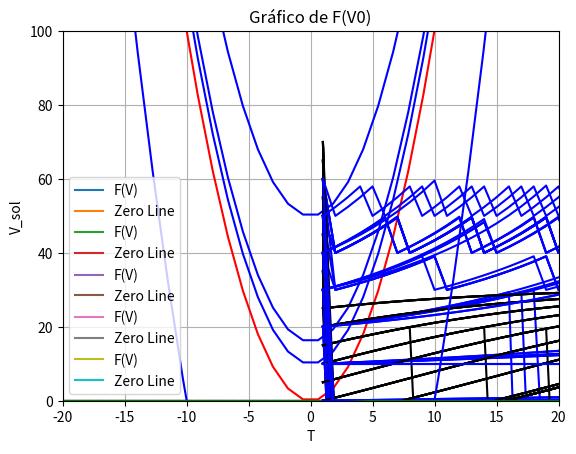

Python code for this plot:
import numpy as np
import matplotlib.pyplot as plt
from scipy.optimize import fsolve
import pandas as pd
c= 10 #capacitancia 
g = 19 #conductancia
gNa = 74 #conductancia de Na
E = -67#potencial de equilibrio de membrana
ENa = 60 #potencial de equilibrio de Na
V12 = 1.5 #voltaje medio de apertura del canal de Na
k = 16 #Delta voltaje para apertura del canal de Na
V = np.linspace(-60, 60, 100)
n = 1 / (1 + np.exp((V12 - V) / k))
T=100
h= 0.001
def FV(I):
    FV = I - g * (V - E) - gNa * (V - ENa) * n
    return FV

I0=0
plt.plot(V, FV(I0), label='F(V)')
plt.plot(V, np.zeros(V.shape), label='Zero Line',)
plt.xlabel('V')
plt.ylabel('F(V)')
plt.title('Gráfica de la función F(V)')
plt.legend()
plt.show()

def umbral_F(umbral, reset):
    for V0 in range(-70, 71, 5):
        V_sol0 = np.zeros(T)
        V_sol0[0] = V0

        for cn in range(T - 1):
            n = 1 / (1 + np.exp((V12 - V_sol0[cn]) / k))
            FVcn = I0 - g * (V_sol0[cn] - E) - gNa * (V_sol0[cn] - ENa) * n
            V_sol0[cn + 1] = V_sol0[cn] + h * FVcn
            if V_sol0[cn + 1] > umbral:
                V_sol0[cn + 1] = reset
# 
        plt.plot(range(1, T + 1), V_sol0, "k")
    plt.xlabel("T")
    plt.ylabel("V_sol")
    plt.show()


#Llamamos a la funcion
U0= 30
R0= -30
umbral_F(U0, R0)


#Ahora haremos el modelos cuadratico 
def G(I):
 G = I + V**2
 return G
# Graficar FV y línea en 0
plt.plot(V, G(I0), 'r')
plt.axhline(y=0, color='b', linestyle='--') 
plt.xlabel("V")
plt.ylabel("F(V0)")
plt.title("Gráfico de F(V0)")
plt.grid(True)
plt.show()


def graficar_voltaje(I, V_umbral, V_reset):
    for V0 in range(0, 70, 10):
        V_sol = np.zeros(T)
        V_sol[0] = V0
        for cn in range(T - 1):
            FVcn = I + V_sol[cn]**2
            # V_sol4[cn + 1] = FVcn # Actualizar el valor de V_sol22 en cada itera
            V_sol[cn + 1] = V_sol[cn] + h * FVcn
            if V_sol[cn + 1] > V_umbral:
                V_sol[cn + 1] = V_reset
        plt.plot(range(1, T + 1), V_sol, "b")
    plt.xlabel("T")
    plt.ylabel("V_sol")
    plt.show()

graficar_voltaje(I0,U0,R0)


#Cambio de umbral
graficar_voltaje(I0,40,30)

I16=16
plt.plot(V, FV(I16), label='F(V)')
plt.plot(V, np.zeros(V.shape), label='Zero Line')
plt.xlabel('V')
plt.ylabel('F(V)')
plt.title('Gráfica de la función F(V)')
plt.legend()
plt.show()


U16= 30
R16= -50
umbral_F(U16, R16)

# Graficar FV y línea en 0
plt.plot(V, G(I16), 'b')
plt.axhline(y=0, color='g', linestyle='-')
plt.xlim(-20,20)
plt.ylim(0,100)
plt.xlabel("V")
plt.ylabel("F(V0)")
plt.title("Gráfico de F(V0)")
plt.grid(True)
plt.show()


#Usamos la funcion: 
graficar_voltaje(I16,U16,R16)


#Cambiamos el umbral
graficar_voltaje(I16,50,40)

I50=50
plt.plot(V, FV(I50), label='F(V)')
plt.plot(V, np.zeros(V.shape), label='Zero Line')
plt.xlabel('V')
plt.ylabel('F(V)')
plt.title('Gráfica de la función F(V)')
plt.legend()
plt.show()

#Llamamos a la funcion
U50= 30
R50= -70
umbral_F(U50, R50)


#Modelo cuadratico: 
# Graficar FV y línea en 0
plt.plot(V, G(I50), 'b')
plt.axhline(y=0, color='g', linestyle='-')
plt.xlabel("V")
plt.ylabel("F(V0)")
plt.title("Gráfico de F(V0)")
plt.grid(True)
plt.show()


#Usamos la funcion: 
graficar_voltaje(I50,U50,R50)

#Cambiamos el umbral
graficar_voltaje(I50,50,40)


I10=10
plt.plot(V, FV(I10), label='F(V)')
plt.plot(V, np.zeros(V.shape), label='Zero Line')
plt.xlabel('V')
plt.ylabel('F(V)')
plt.title('Gráfica de la función F(V)')
plt.legend()
plt.show()


#Llamamos a la funcion
U10= 20
R10= -50
umbral_F(U10, R10)

# Graficar FV y línea en 0
plt.plot(V, G(I10), 'b')
plt.axhline(y=0, color='g', linestyle='-')
plt.xlim(-20,20)
plt.ylim(0,100)
plt.xlabel("V")
plt.ylabel("F(V0)")
plt.title("Gráfico de F(V0)")
plt.grid(True)
plt.show()



#Usamos la funcion: 
graficar_voltaje(I10,U10,R10)

#Cambiamos el umbral
graficar_voltaje(I10,50,40)


In=-100
plt.plot(V, FV(In), label='F(V)')
plt.plot(V, np.zeros(V.shape), label='Zero Line')
plt.xlabel('V')
plt.ylabel('F(V)')
plt.title('Gráfica de la función F(V)')
plt.legend()
plt.show()


#Llamamos a la funcion
Un= 30
Rn= -10
umbral_F(Un, Rn)


#Modelo cuadratico: 
# Graficar FV y línea en 0
plt.plot(V, G(In), 'b')
plt.axhline(y=0, color='g', linestyle='-')
plt.xlabel("V")
plt.ylabel("F(V0)")
plt.title("Gráfico de F(V0)")
plt.grid(True)
plt.show()


graficar_voltaje(In,Un,Rn)

#Cambiamos el umbral
graficar_voltaje(In,60,50)